pico-8 play session: hold → + tap 🅾

[t = 2 s] hold → ~2s, tap 🅾 ~4×
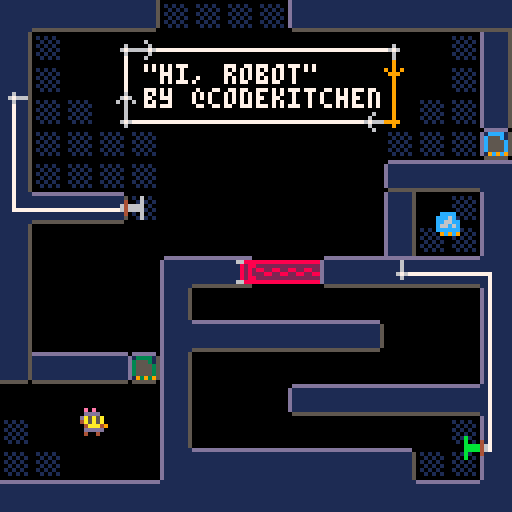
[t = 6 s] hold → ~6s, tap 🅾 ~10×
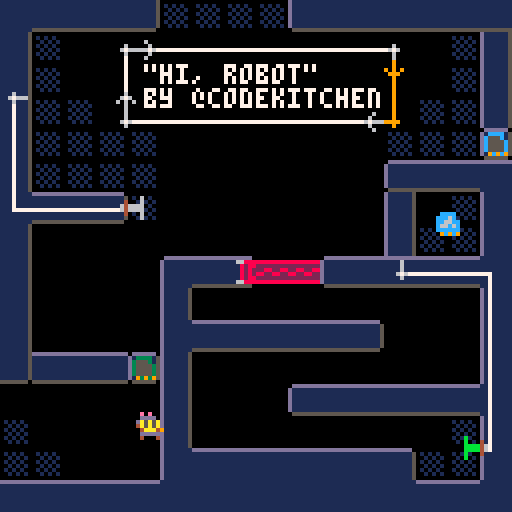
[t = 8 s] hold → ~8s, tap 🅾 ~14×
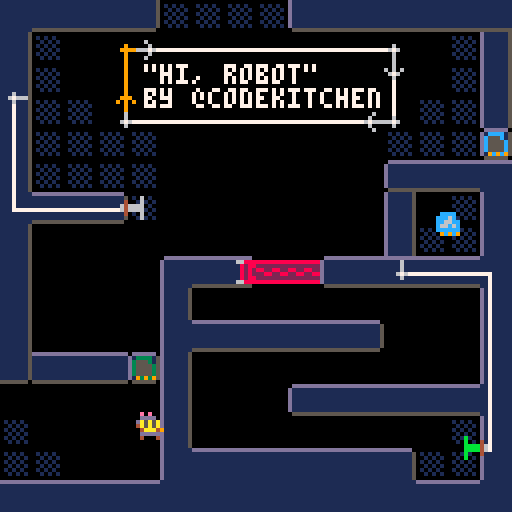

pico-8 cartridge
version 9
__lua__
-- circuits
-- by codekitchen

layer = {
  bg = 1,
  main = 2,
  player = 3,
  fg = 4,
  max = 4,
}

function merge(dest, src)
  for k, v in pairs(src or {}) do
    dest[k] = copy(v)
  end
  return dest
end
function concat(dest, src)
  for i=1,#src do
    dest[1+#dest]=src[i]
  end
end

function copy(o, t)
  if type(o) == 'table' then
    if (o.clone) return o:clone()
    local c=merge({}, o)
    if (t) merge(c, t)
    return c
  else
    return o
  end
end

vector = {}
vector.__index = vector
function vector.new(o)
  if (not o) return vector.zero
  merge(o, { x = (o.x or o[1]), y = (o.y or o[2]) })
  setmetatable(o, vector)
  return o
end
v=vector.new
vector.zero=v{0,0}
function vector.__add(a, b)
  if (type(b) == "number") return v{ b + a.x, b + a.y }
  if (type(a) == "number") return b+a
  return v{ a.x + b.x, a.y + b.y }
end
function vector.__sub(a, b)
  if (type(b) == "number") return v{ a.x - b, a.y - b }
  return v{ a.x - b.x, a.y - b.y }
end
-- scalar or cross product
function vector.__mul(a, b)
  if (type(b) == "number") return v{ a.x * b, a.y * b }
  if (type(a) == "number") return b*a
  return a.x * b.x + a.y * b.y
end
function vector.__eq(a, b)
  return a.x == b.x and a.y == b.y
end
function vector:clone()
  return self
end
function vector:length()
  local d = max(abs(self.x),abs(self.y))
  local n = min(abs(self.x),abs(self.y)) / d
  return sqrt(n*n + 1) * d
end
function vector:normalize()
  local len = self:length()
  return v{ self.x / len, self.y / len }
end
function vector:overlap(p1, p2)
  return self.x >= p1.x and self.x <= p2.x and self.y >= p1.y and self.y <= p2.y
end
function vector:str()
  return "{" .. self.x .. "," .. self.y .. "}"
end
function vector:world_to_room()
  return v{ flr(self.x/128), flr(self.y/128) }
end
function vector:world_to_tile()
  return v{ flr(self.x/8), flr(self.y/8) }
end
north = v{  0, -1, id=1 }
west  = v{ -1,  0, id=2, horiz=true }
south = v{  0,  1, id=3 }
east  = v{  1,  0, id=4, horiz=true }
id_to_dir={north, west, south, east}
dirs={north=north,west=west,south=south,east=east}
function vector:turn_left()
  return id_to_dir[(self.id%4)+1]
end
function vector:turn_right()
  return id_to_dir[(self.id+2)%4+1]
end
function vector:about_face()
  return id_to_dir[(self.id+1)%4+1]
end
function vector:dset(idx)
  dset(idx,self.x) dset(idx+1,self.y)
end
function vector.dget(idx)
  return v{dget(idx),dget(idx+1)}
end

function split(str,sep,parse,start)
  start=start or 1
  local l=#str+1
  for i=start,#str do
    if (sub(str,i,i)==sep) l=i break
  end
  local ss=sub(str,start,l-1)
  if (ss=='') return nil
  if (parse) ss=parse_val(ss)
  if (l>#str) return ss
  return ss, split(str,sep,parse,l+1)
end
function isnum(c) return c >= '0' and c <= '9' end
function parse_actor(str)
  local parts={split(str,'/')}
  local opts={}
  for i=4,#parts do
    local k,v=split(parts[i],'=')
    opts[k]=parse_val(v)
  end
  return {types[parts[1]],parts[2]+0,parts[3]+0,opts}
end
function parse_int(str) return str+0 end
function parse_val(val)
  if (dirs[val]) return dirs[val]
  local f=sub(val,1,1)
  if (isnum(f)) return val+0
  if (f=='t') return true
  if (f=='f') return false
  if (f=='{') return {split(val,',',true,2)}
  if (f=='v') return v{split(val,',',true,3)}
  return val
end

object={
  copy=copy,
  new=function(class, ...)
    local o=class:copy()
    o:initialize(...)
    return o
  end,
  initialize=function(self) end,
}

all_actors={}
actor=object:copy({
  initialize=function(self,pos,args)
    self.pos=pos
    if (args) merge(self, args)
    if (self.dset and not self.skip_dget) self.pos=vector.dget(self.dset)
    if (self.pos == vector.zero) self.pos=pos
    self:setroom()
    add(all_actors,self)
  end,
  start=function(self) end,
  reset=function(self) end,
  delete=function(self)
    if (self.room) del(self.room.actors, self)
    del(all_actors,self)
  end,
  pos=vector.zero,
  roompos=function(self)
    return self.pos-roomcoords
  end,
  spr=1,
  w=1,
  h=1,
  layer=layer.main,
  blocked_flag=0,
  actor_update=function(self)
    if (not self.started) self:start() self.started=true
    self:update()
  end,
  update=function(self) end,
  draw=function(self)
    if (self.hide) return
    local w,h=flr(self.w),flr(self.h)
    spr(self.spr, self.pos.x - w*4, self.pos.y - h*4, w, h, self.flipx, self.flipy)
  end,
  touching=function(self,other)
    local x=self.pos.x - other.pos.x
    local y=self.pos.y - other.pos.y
    return abs(x) < (self.w*4 + other.w*4) and abs(y) < (self.h*4 + other.h*4)
  end,
  touch=function(self,other) end,
  move=function(self,dist,speed)
    speed=speed or 1
    local newpos=self.pos+dist*speed
    if (not self:walkable(newpos)) newpos=self.pos+dist
    local o={w=self.w,h=self.h,pos=newpos}
    for a in all(self.room.actors) do
      if (a != self and a:touching(o)) a:touch(self)
    end
    if self:walkable(newpos) then
      self.pos=newpos
      self:setroom()
      if (self.dset) self.pos:dset(self.dset)
      return true
    end
  end,
  stuck=function(self)
    return not self:walkable(self.pos)
  end,
  walkable=function(self,pos)
    if (devmode and (self.player or self.held_by==player)) return true
    -- assumes actor of size 1 for now
    return world:walkable(self, pos+v{-3,2}) and world:walkable(self, pos+v{2,-3}) and world:walkable(self, pos+v{-3,-3}) and world:walkable(self, pos+v{2,2})
  end,
  setroom=function(self)
    local r=getroom(self.pos:world_to_room())
    if (r == self.room) return
    if (self.room) del(self.room.actors, self)
    self.room=r
    add(self.room.actors, self)
    self:room_switched()
  end,
  room_switched=function(self)
  end,
})

function update_actors()
  -- update in all rooms, not just current
  for a in all(all_actors) do
    a:actor_update()
  end
end

function draw_actors()
  for l=1,layer.max do
    for a in all(current_room.actors) do
      if (a.layer == l) a:draw()
    end
  end
end

tick=0
tickframes=6
wire_color=7
conn_color=6
powered_color=9
component_color=4
text_color=7
connflash_color=8
connflash=0
connflash_time=20
connection=object:copy({
  cposs={v{0, -3}, v{-3, 0}, v{0, 3}, v{3, 0}},
  offs={v{-2, -4}, v{-4, -2}, v{-2, -3}, v{-3, -2}},
  initialize=function(self,x,y,args)
    self._pos=v{x,y}
    if (args) merge(self,args)
  end,
  delete=function(self)
    if (self.wire) self.wire:delete()
  end,
  add=function(self, owner)
    self.owner=owner
  end,
  connpos=function(self)
    return self._pos + self.owner.pos + self.cposs[self.facing.id]
  end,
  basepos=function(self)
    return self._pos + self.owner.pos
  end,
  draw=function(self)
    if (self.hidden) return
    local drawpos=self:basepos()+self.offs[self.facing.id]
    local dspr=self.spr+(self.facing.horiz and 2 or 0)
    pal(wire_color, self.powered and powered_color or (self.conn and conn_color or conn_color))
    if (self.conn) pal(3,wire_color)
    if connflash>0 and connflash_check(self) then
      if ((flr(connflash/5))%2==1) pal(wire_color, connflash_color)
    end
    spr(dspr, drawpos.x, drawpos.y, 1, 1, self.facing==east, self.facing==south)
    pal()
  end,
  can_solder=function(self)
    return not self.locked and not (self.conn and self.conn.locked) and not self.hidden
  end,
})
input=connection:copy({
  type='input',
  input=true,
  spr=1,
  facing=south,
})
output=connection:copy({
  type='output',
  output=true,
  spr=2,
  -- offs={v{-2, -4}, v{-4, -2}, v{-2, -3}, v{-3, -2}},
  facing=north,
})
function i(...) return input:new(...) end
function o(...) return output:new(...) end

wire=actor:copy({
  layer=layer.bg,
  powered=false,
  draw_type=1,
  initialize=function(self, a, b, ...)
    a.wire=self
    b.wire=self
    actor.initialize(self,a:connpos(),...)
    self.a=a
    self.b=b
  end,
  delete=function(self)
    if (self.a) self.a.wire=nil
    if (self.b) self.b.wire=nil
    actor.delete(self)
  end,
  draw=function(self)
    local c=self.powered and powered_color or wire_color
    local apos=self.a:connpos()
    local bpos=self.b:connpos()
    wire.draw_types[self.draw_type](apos, bpos, c)
  end,
  draw_types={
    function(apos, bpos, c)
      line(apos.x, apos.y, apos.x, bpos.y, c)
      line(apos.x, bpos.y, bpos.x, bpos.y, c)
    end,
    function(apos, bpos, c)
      line(apos.x, apos.y, bpos.x, apos.y, c)
      line(bpos.x, apos.y, bpos.x, bpos.y, c)
    end,
  }
})
component=actor:copy({
  spr=0,
  blocked_flag=7,
  connections={},
  powered=false,
  facing=south,
  cshow=true,
  initialize=function(self, ...)
    actor.initialize(self, ...)
    foreach(self.connections, function(c) c:add(self) end)
    self.c=self.connections[1]
    self.c2=self.connections[2]
    self.c3=self.connections[3]
    self.c4=self.connections[4]
    if (self.coffs) self.c._pos+=self.coffs
    if (self.cfacing) self.c.facing=self.cfacing
    if (not self.cshow) self.c.hidden=true
    if (self.locked) self.c.locked=true
  end,
  delete=function(self)
    foreach(self.connections, connection.delete)
    actor.delete(self)
  end,
  draw=function(self)
    foreach(self.connections, function(c) c:draw() end)
    if (self.powered) pal(wire_color, powered_color) pal(component_color, powered_color)
    actor.draw(self)
    pal()
  end,
  tick=function(self)
  end,
  room_switched=function(self)
    for c in all(self.connections) do simulation:disconnect(c) end
  end,
  picked_up=function(self,holder)
    holder.holding=self
    self.held_by=holder
    sfx(4)
  end,
  dropped=function(self,holder)
    self.held_by=nil
    holder.holding=nil
    sfx(5)
  end,
})
types={}
types.arrow=actor:copy({
  draw=function(self)
    if (current_room.text[self.text][4]) return
    local dspr=self.facing.horiz and 36 or 35
    pal(7,text_color)
    spr(dspr, self.pos.x, self.pos.y, 1, 1, self.facing==east, self.facing==south)
    pal()
  end,
})
types.splitter=component:copy({
  movable=true,
  spr=0,
  connections={i(0,0),o(0,4,{facing=south}),o(0,2)},
  tick=function(self)
    self.powered=self.c.powered
    self.c2.powered=self.powered
    self.c3.powered=self.powered
  end,
})
gate=component:copy({
  movable=true,
  h=2,
  gate=true,
})
types.and_=gate:copy({
  spr=17,
  connections={i(-3,3),i(1,4),o(-1,-4)},
  tick=function(self)
    self.powered=self.c.powered and self.c2.powered
    self.c3.powered=self.powered
  end,
})
types.or_=gate:copy({
  spr=18,
  connections={i(-3,3),i(1,4),o(-1,-4)},
  tick=function(self)
    self.powered=self.c.powered or self.c2.powered
    self.c3.powered=self.powered
  end,
})
types.not_=gate:copy({
  spr=16,
  connections={i(-1,3),o(-1,-4)},
  tick=function(self)
    self.powered=self.c.conn and not self.c.powered
    self.c2.powered=self.powered
  end,
})
types.switch=component:copy({
  spr=48,
  connections={o(-1,-3)},
  tick=function(self)
    self.c.powered=self.powered
    self.spr=self.powered and 49 or 48
  end,
  interact=function(self)
    sfx(3)
    self.powered=not self.powered
    self.spr=self.powered and 49 or 48
    return true
  end,
})
types.relay=component:copy({
  relay=true,
  connections={i(0,0),o(0,0)},
  initialize=function(self,...)
    component.initialize(self,...)
    self.c.facing=self.facing:about_face()
    self.c2.facing=self.facing
  end,
  tick=function(self)
    self.c2.powered=self.c.powered
  end,
})
types.empty_input=component:copy({
  connections={i(0,0)},
  tick=function(self)
    self.powered=self.c.powered
  end,
  reset=function(self)
    self.powered=false
    self.c.powered=false
  end,
})
types.empty_output=component:copy({
  connections={o(0,0)},
  cfacing=north,
  tick=function(self)
    self.c.powered=self.powered
  end,
})
doorbase=component:copy({
  transition_tile=65,
  current=0,
  powered=nil,
  facing=west,
  opentile=0,
  initialize=function(self,...)
    component.initialize(self,...)
    self.walltile = self.facing.horiz and 72 or 87
  end,
  tick=function(self)
    local prev=self.open
    self.open=self.powered
    if (self.invert) self.open=not self.open
    if prev != self.open or self.current == self.transition_tile then
      self.current=self.open and self.opentile or self.walltile
      if (not prev and self.open and self.transition_tile) self.current=self.transition_tile
      self:set_tiles()
      if (player:stuck()) self.open=true self.current=self.opentile self:set_tiles()
    end
  end,
  set_tiles=function(self)
    for x=self.pos.x+self.doorway[1]*8,self.pos.x+self.doorway[3]*8,8 do
      for y=self.pos.y+self.doorway[2]*8,self.pos.y+self.doorway[4]*8,8 do
        world:tile_set(v{x,y},self.current)
      end
    end
  end,
})
types.door=doorbase:copy({
  connections={i(0,0)},
  tick=function(self)
    self.powered=self.c.powered
    doorbase.tick(self)
  end,
})
types.energydoor=types.door:copy({
  spr=96,
  initialize=function(self,...)
    types.door.initialize(self,...)
    self.walltile = self.facing.horiz and 97 or 113
    if (not self.facing.horiz) self.spr=112
    self.flipy=self.facing==north
    self.flipx=self.facing==west
  end,
  draw=function(self)
    types.door.draw(self)
    if (self.current == self.transition_tile) pal(8,9) actor.draw(self)
    if (self.current == self.opentile) pal(8,6) actor.draw(self) pal() return
    if (self.current == self.transition_tile) pal(2,0) pal(8,9)
    local tile=self.walltile+(self.facing.id<3 and -1 or 1)*flr(tick/2)%4
    for x=self.pos.x+self.doorway[1]*8,self.pos.x+self.doorway[3]*8,8 do
      for y=self.pos.y+self.doorway[2]*8,self.pos.y+self.doorway[4]*8,8 do
        rectfill(x-4,y-4,x+3,y+3,0)
        spr(tile,x-4,y-4)
      end
    end
    pal()
  end,
})
key_colors={2,3,12,8,10,12}
types.keydoor=doorbase:copy({
  spr=21,
  w=1.2,
  h=1.2,
  layer=layer.bg,
  initialize=function(self,...)
    doorbase.initialize(self,...)
    if (self.barrier) self.opentile = self.facing.horiz and 101 or 76
    self.walltile = self.facing.horiz and 72 or 87
  end,
  start=function(self)
    if peek(cartdata_base+self.id)>0 then
      for a in all(all_actors) do
        if (a.key and a.id == self.id) self:powerup(a)
      end
    end
  end,
  reset_progress=function(self)
    poke(cartdata_base+self.id, 0)
  end,
  touch=function(self,other)
    local h=other.holding
    if h and h.key and h.id == self.id then
      self:powerup(h)  
      other:drop()
    end
  end,
  powerup=function(self,key)
    self.powered=true
    key.pos=self.pos
    key:setroom()
    key.movable=false
    poke(cartdata_base+self.id, 0xff)
  end,
  draw=function(self)
    pal(8, self.powered and 8 or key_colors[self.id])
    doorbase.draw(self)
    pal()
  end,
})
item=component:copy({
  movable=true,
  blocked_flag=0,
  reset_progress=function(self)
    if (self.dset) vector.zero:dset(self.dset)
  end,
})
types.key=item:copy({
  key=true,
  spr=5,
  draw=function(self)
    pal(8, key_colors[self.id])
    component.draw(self)
    pal()
  end,
})
types.toggle=component:copy({
  movable=true,
  connections={i(-5,1),i(4,2),o(-4,-4),o(5,-3)},
  spr=19,
  w=2,
  active=1,
  tick=function(self)
    -- no change if both inputs are active
    if (self.c.powered and self.c2.powered) return
    if (self.c.powered) self.active=1
    if (self.c2.powered) self.active=2
    self.c3.powered=self.active==1
    self.connections[4].powered=self.active==2
  end,
  reset=function(self)
    self.active=1
  end,
  draw=function(self)
    component.draw(self)
    local pos=self.pos-v{8,4}+v{1+9*(self.active-1),2}
    rectfill(pos.x, pos.y, pos.x+4, pos.y+3, 9)
  end,
})
types.button=component:copy({
  connections={o(0,0,{locked=true})},
  cposs={v{-1,7},v{4,3},v{-1,-2},v{-5,3}},
  pressed=0,
  reset=-1,
  cshow=false,
  color=11,
  sfx=3,
  facing=west,
  initialize=function(self,...)
    component.initialize(self,...)
    if (self.facing==east) self.flipx=true
    if (self.facing==north) self.flipy=true
    self.c._pos=self.cposs[self.facing.id]
    self:setspr()
  end,
  setspr=function(self)
    self.spr=(self.facing.horiz and 0 or 2) + (self.pressed==0 and 58 or 59)
  end,
  tick=function(self)
    if self.pressed>0 then
      self.pressed-=1
    end
    self.powered=self.pressed!=0
    if (self.invert) self.powered=not self.powered
    self.c.powered=self.powered
    self:setspr()
  end,
  interact=function(self,other)
    if (self.norobot and other.robot) return
    if (self.pressed==0) sfx(self.sfx)
    self.pressed=self.reset
    self:setspr()
    return true
  end,
  draw=function(self)
    pal(11,self.color)
    if (self.powered) pal(6,powered_color)
    component.draw(self)
    pal()
  end
})
types.robot_spawner=component:copy({
  connections={i(-8,0)},
  robot_id=1,
  tick=function(self)
    local waspowered=self.powered
    self.powered=self.c.powered
    if (not waspowered and self.powered) self:spawn()
  end,
  spawn=function(self)
    robotclass.spawn(self.pos, self.robot_id)
  end,
})
types.beeper=item:copy({
  spr=56,
  dset=60,
  beep=0,
  charge=0,
  draw=function(self)
    if (self.beep != 1) pal(10, 0)
    if (self.charge>25) pal(5,6)
    if (self.charge>125) pal(5,7)
    component.draw(self)
    pal()
  end,
  update=function(self)
    item.update(self)
    if (self.charge <= 0) return
    local door
    for a in all(self.room.actors) do
      if (a.secret_door and a.active) door=a
    end
    if door then
      self.beep += 1
      local period=flr((door.pos-self.pos):length())
      if (self.beep >= period) self.room:sfx(9) self.beep=0
    end
  end,
  tick=function(self)
    self.charge=mid(0, 200, self.charge+(self.charging and 10 or -1))
  end,
  picked_up=function(self,...)
    item.picked_up(self,...)
    self.charging=nil
    sfx(-1,3)
  end,
  dropped=function(self,...)
    item.dropped(self,...)
    for a in all (self.room.actors) do
      if a.charger and (a.pos-self.pos):length() < 5 then
        sfx(10,3)
        self.pos=a.pos
        self.charging=a
      end
    end
  end,
})
types.charger=component:copy({
  charger=true,
  spr=55,
})
types.secret_door=component:copy({
  secret_door=true,
  active=true,
  interact=function(self)
    if (self.spr==0) return
    world:tile_set(self.pos, 0)
    self.spr=0
    self.active=false
    sfx(8)
    return true
  end,
})
types.pointer_target=item:copy({
  pointer_target=true,
  spr=57,
  dset=58,
})
types.pointer=component:copy({
  movable=true,
  connections={o(0,2),o(-1,3,{facing=west}),o(0,4,{facing=south}),o(1,3,{facing=east})},
  tick=function(self)
    for c in all(self.connections) do c.powered=false end
    local target
    for a in all(all_actors) do
      if (a.pointer_target) target=a
    end
    if (not target) return
    local me=self.room.robot or self
    local dir=target.pos-me.pos
    if (dir.y<-8) self.c.powered=true
    if (dir.x<-8) self.c2.powered=true
    if (dir.y>8) self.c3.powered=true
    if (dir.x>8) self.c4.powered=true
  end,
})
types.timer=item:copy({
  -- movable item just for fun
  dset=56,
  hours_dset=54,
  seconds_dset=55,
  color=7,
  initialize=function(self,...)
    component.initialize(self,...)
    self.hours=dget(self.hours_dset)
    self.seconds=dget(self.seconds_dset)
  end,
  update=function(self)
    local changed=false
    if (tick%30==0) self.seconds+=1 changed=true
    if (self.seconds>=3600) self.hours+=1 self.seconds-=3600 changed=true
    if (changed) dset(self.hours_dset, self.hours) dset(self.seconds_dset, self.seconds)
  end,
  reset_progress=function(self)
    item.reset_progress(self)
    dset(self.hours_dset, 0)
    dset(self.seconds_dset, 0)
  end,
  draw=function(self)
    local min=flr(self.seconds/60)
    local sec=self.seconds-(min*60)
    print(fmt_time_part(self.hours)..":"..fmt_time_part(min)..":"..fmt_time_part(sec), self.pos.x, self.pos.y, self.color)
  end,
})
function fmt_time_part(num)
  return num < 10 and ("0"..num) or ""..num
end
types.blank_bot=actor:copy({
  spr=10,
  color=6,
  active=true,
  draw=function(self)
    pal(6, self.color)
    if (self.active) pal(5,10)
    actor.draw(self)
    pal()
    for i=1,4 do
      robotclass.draw_bumper(self, {}, self.pos+robotclass.bumper_draw[i][1], self.pos+robotclass.bumper_draw[i][2])
    end
  end,
})
heart=actor:copy({
  spr=43,
  initialize=function(self, ...)
    actor.initialize(self, ...)
    self.d = v{rnd(.6)-.3, -.2 - rnd(.15)}
    self.ticks1 = 20+rnd(15)
    self.ticks2 = self.ticks1+10+rnd(15)
  end,
  update=function(self)
    self.ticks1-=1
    self.ticks2-=1
    if (self.ticks1 <= 0) self.spr=44
    if (self.ticks2 <= 0) self:delete()
    self.pos += self.d
  end,
})
types.friend_bot=types.blank_bot:copy({
  update=function(self)
    if not won_game and (self.pos-player.pos):length() < 12 then
      sfx(11)
      won_game=true
    end
    if won_game then
      self.active=flr(tick/10)%2==0
      if (flr(tick%17)==0) heart:new(self.pos+v{1,-4})
    end
  end,
})

bumper_color=7
robot_room_coords=v{0,512}
robots={}
robot_components={
  'toggle/90/84',
  'toggle/92/100',
  'or_/89/27',
  'and_/97/27',
  'and_/105/27',
  'not_/86/44',
  'not_/94/44',
  'or_/102/44',
  'splitter/20/20',
  'splitter/26/22',
  'splitter/32/20',
  'splitter/38/22',
  'and_/26/42',
  'and_/34/44',
  'or_/42/42',
}
robot_components_by_id={
  parse_val"{1",
  parse_val"{1,6,7",
  parse_val"{1,3,6,7,8,9,10",
}
robot_colors=parse_val"{6,6,6,11,14,6,6,6,6,13"
robot_components_by_id[0]={}
robotclass=component:copy({
  movable=true,
  robot=true,
  spr=10,
  bumpers={},
  thrusters={},
  id=1,
  smoke={},
  spawn=function(pos, id)
    local robot
    for a in all(robots) do
      if (a.id == id) robot=a
    end
    robot=robot or robotclass:new(pos,{id=id})
    robot:spawned(pos)
    return robot
  end,
  action2=function(self)
    self.player_pos=player.pos
    player.last_robot=self
    player:teleport(self.room_coords+v{26,108})
  end,
  view=function(self)
    world:view_room(self.robot_room)
  end,
  spawned=function(self,pos)
    self.pos=pos
    self:setroom()
    for a in all(self.actors) do a:reset() end
    player.last_robot=self
  end,
  initialize=function(self,...)
    component.initialize(self,...)
    add(robots,self)
    self.color=robot_colors[self.id] or 6
    self.room_coords=robot_room_coords+v{self.id * 128, 0}
    local actors={
      'switch/19/95/cshow=false',
      -- always-on outputs
      'empty_output/82/112/powered=true',
      'empty_output/88/112/powered=true',
      'empty_output/94/112/powered=true',
      -- thrusters
      'empty_input/76/16/cfacing=south',
      'empty_input/16/51/cfacing=east',
      'empty_input/51/111/cfacing=north',
      'empty_input/111/76/cfacing=west',
    }
    if self.id>0 then
      concat(actors,{
        -- bumpers
        'empty_output/60/8/cfacing=south',
        'empty_output/8/67/cfacing=east',
        'empty_output/67/119/cfacing=north',
        'empty_output/119/60/cfacing=west',
      })
    end
    local cids=robot_components_by_id[self.id]
    if cids then
      for id in all(cids) do add(actors,robot_components[id]) end
    else
      concat(actors,robot_components)
    end
    local text={}
    local wires={}
    if self.id == 0 then
      text={
        {24,84,"power"},
        {30,106,"exit"},
        {26,44,"thrust"},
        {84,24,"thrust"},
        {88,64,"thrust"},
        {58,98,"thrust"},
      }
      concat(actors,{
        'arrow/17/81/facing=south/text=1',
        'arrow/24/106/facing=west/text=2',
        'arrow/20/44/facing=west/text=3',
        'arrow/78/24/facing=north/text=4',
        'arrow/95/70/facing=east/text=5',
        'arrow/52/95/facing=south/text=6',
      })
      wires={{2,1,6,1}}
    elseif self.id == 1 then
      text={
        {27,65,"bumper"},
        {65,22,"bumper"},
        {78,58,"bumper"},
        {72,102,"bumper"},
      }
      concat(actors,{
        'arrow/20/65/facing=west/text=1',
        'arrow/58/22/facing=north/text=2',
        'arrow/100/58/facing=east/text=3',
        'arrow/65/99/facing=south/text=4',
      })
    elseif self.id == 10 then
      concat(actors,{'pointer/60/60'})
    end
    if self.id == 1 or self.id == 11 or self.id == 12 then
      wires={split(
[[{9,1,13,1
{13,3,5,1
{13,2,11,1
{7,1,13,4]],'\n',true)}
    elseif self.id == 13 or self.id == 14 then
      wires={split(
[[{10,1,13,1
{13,3,6,1
{13,2,12,1
{8,1,13,4]],'\n',true)}
    end
    self.robot_room=room:new(self.room_coords.x/128,self.room_coords.y/128,{ actors=actors, text=text, wires=wires })
    self.robot_room:create_actors()
    self.actors=self.robot_room.actors
    self.robot_room.robot=self
    for i=1,4 do
      self.thrusters[i]=self.actors[i+4]
      if (self.id>0) self.bumpers[i]=self.actors[i+8]
    end
    self.switch=self.actors[1]
    self.switch.powered=true
  end,
  delete=function(self)
    notimplemented()
  end,
  bumper_offset={{v{-4,-5},v{3,-5}},{v{-5,-4},v{-5,3}},{v{-4,4},v{3,4}},{v{4,-4},v{4,3}}},
  bumper_draw={{v{-2,-5},v{1,-5}},{v{-5,-2},v{-5,1}},{v{-2,4},v{1,4}},{v{4,-2},v{4,1}}},
  thruster_offset={{v{0,-4},-.25},{v{-4,0},0},{v{0,4},.25},{v{4,0},.5}},
  update=function(self)
    if (player.pos:overlap(self.room_coords+v{16,108},self.room_coords+v{20,112})) player:teleport(self.player_pos)
    for i,b in pairs(self.bumpers) do
      local bumped=b.powered
      local bpos=self.bumper_offset[i]
      b.powered=not (world:walkable(self, self.pos+bpos[1]) and world:walkable(self, self.pos+bpos[2]))
      if (not bumped and b.powered) self.room:sfx(1)
    end
    if self:active() then
      local moved
      for i,t in pairs(self.thrusters) do  
        local offs=self.thruster_offset[i]
        local ang=rnd(.3)+.35
        if (t.powered) self:move(id_to_dir[i]:about_face()*.5) add(self.smoke,merge(self.pos+offs[1], {dx=cos(ang+offs[2]),dy=sin(ang+offs[2]),ticks=6})) moved=true
      end

      -- if (moved) self.room:sfx(2)

      for a in all(self.room.actors) do
        if (self:touching(a) and a.interact) self:interact_with(a)
      end
    end
    for s in all(self.smoke) do
      s.ticks-=1
      if (s.ticks <= 0) del(self.smoke, s)
      s.x+=s.dx
      s.y+=s.dy
    end
  end,
  active=function(self)
    return self.switch.powered and player.holding != self and player.room.robot != self
  end,
  interact_with=function(self,other)
    other:interact(self)
  end,
  tick=function(self)
  end,
  draw=function(self)
    local pos=self.pos
    for s in all(self.smoke) do
      local color=s.ticks>2 and 7 or 10
      pset(s.x, s.y, color)
    end
    if (self.switch.powered) pal(5,10)
    pal(6,self.color)
    component.draw(self)
    pal()
    for i=1,4 do
      self:draw_bumper(self.bumpers[i],self.pos+self.bumper_draw[i][1], self.pos+self.bumper_draw[i][2])
    end
  end,
  draw_bumper=function(self,r,a,b)
    line(a.x,a.y,b.x,b.y,(r and r.powered or false) and powered_color or bumper_color)
  end,
  walkable=function(self,pos)
    -- todo: this is a hacky way to make the robot a little bigger
    return world:walkable(self, pos+v{-4,3}) and world:walkable(self, pos+v{3,-4}) and world:walkable(self, pos+v{-4,-4}) and world:walkable(self, pos+v{3,3})
  end,
})

simulation={
  tick=function(self)
    for a in all(all_actors) do
      if(a.tick) a:tick()
    end
    for a in all(all_actors) do
      for c in all(a.connections or {}) do
        if (c.input and not c.conn) c.powered=false
        if c.output then
          if (c.wire) c.wire.powered=c.powered
          if (c.conn) c.conn.powered=c.powered
        end
      end
    end
  end,
  connect=function(self, a, b, args)
    if (a.connections) a=a.connections[1]
    if (b.connections) b=b.connections[1]
    a.conn=b b.conn=a
    wire:new(a, b, args)
  end,
  disconnect=function(self, a)
    local b=a.conn
    if (a.wire) a.wire:delete()
    a.conn=nil
    if (b) b.conn=nil
  end,
}

roomsidx={{},{},{},{},{},{}}
rooms={}
room=object:copy({
  initialize=function(self,x,y,args)
    self.coord=v{x,y}
    merge(self, args)
    add(rooms,self)
    roomsidx[y]=roomsidx[y] or {}
    roomsidx[y][x]=self
  end,
  create_actors=function(self)
    local roomcoords=self.coord*128
    local actors=self.actors
    self.actors={}
    for x in all(actors) do
      if (type(x)=='string') then
        x=parse_actor(x)
        x[1]:new(v{x[2]+roomcoords.x,x[3]+roomcoords.y},x[4])
        -- actor will add itself
      else
        add(self.actors, x)
      end
    end
    for w in all(self.wires) do
      simulation:connect(self.actors[w[1]].connections[w[2]], self.actors[w[3]].connections[w[4]])
    end
  end,
  sfx=function(self,id)
    if (self == current_room) sfx(id)
  end,
  view=function(self)
    world:view_room(self)
  end,
})
function getroom(v)
  local r=(roomsidx[v.y] or {})[v.x]
  if (r) return r
  -- probably only useful in dev mode?
  return room:new(v.x, v.y, {})
end
function parse_room(str,opts)
  local coords,actors,wires=split(str,'|')
  local x,y=split(coords,',',true)
  room:new(x,y,merge({
    actors={split(actors,'\n')},
    wires={split(wires,'\n',true)},
  },opts))
end
function init_world()
cls()
print("loading...", 45, 60)
flip()
parse_room([[1,0
|button/10/68/cshow=false/facing=east
door/60/51/doorway={1,0,5,0/cfacing=west/walltile=72
button/18/108/cshow=false/facing=east/reset=4/color=6/norobot=true
robot_spawner/16/96/cfacing=west/robot_id=0/coffs=v{-2,0
energydoor/60/84/doorway={0,-3,0,-1/facing=north/cshow=false
|{1,1,2,1
{4,1,3,1
]],{
  text={
    {12,13,"hi, robot!\n\ncarry the robot with z\nclimb inside with x\nand you can rewire it!"},
    {12,13,"hold z+x to peek inside\nwhile the robot is moving", true},
  },
  update=function(self)
    for a in all(self.actors) do
      if (player.last_robot == a) self.text[1][4]=true self.text[2][4]=nil
    end
  end
})
parse_room([[1,1
|energydoor/20/84/facing=east/cfacing=south/coffs=v{1,3/doorway={1,0,3,0
button/10/116/facing=east/reset=12
energydoor/92/52/facing=south/cfacing=west/doorway={0,1,0,2/coffs=v{-4,1
button/10/76/facing=east
button/18/28/facing=east/reset=4/color=6/norobot=true
robot_spawner/16/16/cfacing=west/robot_id=0/coffs=v{-2,0
button/118/16/reset=5
energydoor/60/44/doorway={0,-4,0,-1/facing=north/cfacing=east/coffs=v{3,-2
key/113/73/id=1
keydoor/44/36/id=1/doorway={-3,0,-1,0
relay/7/108/facing=east
relay/7/68/facing=east
arrow/20/113/facing=west/text=1
arrow/20/66/facing=west/text=2
arrow/20/66/facing=west/text=3
arrow/110/30/facing=south/text=4
energydoor/12/44/facing=east/cfacing=south/doorway={1,0,4,0/coffs=v{1,3
|{11,1,2,1
{11,2,1,1
{12,1,4,1
{6,1,5,1
{7,1,8,1
]],{
  text={
    {20,113,"  press button with z"},
    {20,66,"  solder wires\n  with x",true},
    {20,66,"  remove wires\n  with x as well",true},
    {74,26,"carry items\nwith z",true}
  },
  update=function(self)
    self.actors[1].c.locked=true
    if player:roompos().y<78 then
      local w=self.actors[12].c2.conn
      self.text[2][4]=w
      self.text[3][4]=not w
      if (player:roompos().x>96) self.text[4][4]=nil
    end
  end
})
parse_room([[1,2
|button/110/36/reset=4/color=13/norobot=true
robot_spawner/112/16/robot_id=10/cfacing=east/coffs=v{17,0
energydoor/92/52/facing=south/doorway={0,1,0,2/cshow=false
button/28/74/facing=south/reset=2
door/4/87/facing=south/doorway={-1,1,1,2/cfacing=north
timer/66/110
|{2,1,1,1
{5,1,4,1
]], {
  text={
    {50,34,"the\n  end"},
    {10,14,"you made it!"},
    {12,110,"time taken: "}
  }
})
parse_room([[2,0
|button/118/20/reset=4
energydoor/92/60/doorway={1,0,3,0/facing=east/cfacing=north/coffs=v{1,-4/opentile=101
button/10/116/facing=east/reset=4
energydoor/60/84/doorway={1,0,3,0/facing=east/cfacing=north/coffs=v{1,-4
toggle/54/28
key/56/112/id=2
relay/116/31/facing=south
relay/7/108/facing=east
energydoor/124/84/facing=north/cshow=false/doorway={0,-2,1,-1
|{1,1,7,1
{8,1,3,1
{8,2,4,1
]],{
  text={
    {28,9,"\"flip-flop\" switch"},
    {12,52,"flips power\nfrom one output\nto the other"},
    {46,91,"one side is always\n           powered"},
  }
})
parse_room([[2,1
|keydoor/36/92/id=2/doorway={-3,0,-1,0
button/34/52/facing=east/reset=4/color=6/norobot=true
robot_spawner/16/24/cfacing=west/robot_id=1/coffs=v{-2,0
button/118/112
door/100/68/doorway={0,-2,0,-1/facing=north/coffs=v{0,-3
key/112/56/id=3
keydoor/124/36/id=3/doorway={0,-3,1,-1/facing=north/barrier=true
energydoor/60/68/doorway={1,0,2,0/facing=east/cshow=false
relay/34/12/facing=east
relay/98/15/facing=south
relay/95/30/facing=west
relay/31/27/facing=north
|{3,1,2,1
{4,1,5,1
{9,2,10,1
{10,2,11,1
{11,2,12,1
{12,2,9,1
]],{
  text={
    {36,16,"\"hi, robot\"\nby @codekitchen"},
    {24,11," robot bumpers detect\n when the robot\n is touching a wall",true}
  },
  start=function(self)
    self.actors[9].c.powered=true
  end,
  update=function(self)
    if (player:roompos().y>84 or self.actors[7].powered) return
    self.text[1][4]=true self.text[2][4]=nil
    for i=12,9,-1 do
      self.actors[i]:delete()
    end
    self.update=nil
  end
})
parse_room[[2,2
|key/24/16/id=5
charger/12/12
door/23/43/facing=east/cfacing=west/doorway={1,0,3,0/locked=true/opentile=101
door/4/55/cfacing=north/facing=south/doorway={-1,1,1,2/locked=true/opentile=76
button/46/66/reset=4
splitter/8/36/locked=true
button/34/112/facing=east/reset=4
and_/16/116/locked=true
toggle/20/92/locked=true
|{5,1,8,2
{3,1,6,3
{4,1,6,2
{8,1,7,1
{9,2,8,3
{9,4,6,1
]]
parse_room[[3,0
|button/110/116/reset=4/color=6/norobot=true
robot_spawner/112/104/cfacing=east/robot_id=2/coffs=v{17,0
button/62/36/reset=4
relay/23/28/facing=west
energydoor/28/92/doorway={1,0,2,0/cfacing=north/facing=east/locked=true/coffs=v{1,-4
energydoor/4/84/facing=north/cshow=false/doorway={0,-2,0,-1
button/78/12/color=3/sfx=8
door/91/15/facing=south/cfacing=north/doorway={0,1,0,2
beeper/16/16
|{2,1,1,1
{3,1,4,1
{4,2,5,1
{7,1,8,1
]]
parse_room([[3,1
|keydoor/116/92/id=4/doorway={-6,0,-1,0/facing=west/barrier=true
keydoor/60/116/id=5/doorway={0,-2,0,-1/facing=north
and_/83/24
or_/83/48
not_/83/72
empty_output/50/88/cfacing=north/powered=true
empty_output/58/88/cfacing=north
keydoor/84/4/doorway={-2,-1,-1,1/facing=west/id=6
energydoor/28/68/doorway={0,1,0,2/facing=south/cfacing=north/coffs=v{0,-4
energydoor/36/68/doorway={0,1,0,2/facing=south/cfacing=north/coffs=v{0,-4
key/17/79/id=6
|
]],{
  text={
    {92,19,"\"and\"\ngate"},
    {92,43,"\"or\"\ngate"},
    {92,67,"\"not\"\ngate"},
    {16,14,"logic gates\noutput power\nbased on\ntheir inputs\n\npick up a gate\nfor more info"},
    {16,14,"\"and\" gates are\npowered when\nboth inputs\nare powered\n\ntry it out",true},
    {16,14,"\"or\" gates are\npowered when\neither input\nis powered\n\ntry it out",true},
    {16,14,"\"not\" gates are\npowered when\nthe input is\nnot powered\n\ntry it out",true},
    {67,113,"hold z to run"},
  },
  update=function(self)
    self.text[5][4]=player.holding != self.actors[3]
    self.text[6][4]=player.holding != self.actors[4]
    self.text[7][4]=player.holding != self.actors[5]
    if (player.holding and player.holding.gate) self.text[4][4]=true
  end
})
parse_room[[3,2
|button/110/28/reset=4/color=11/norobot=true
robot_spawner/112/16/cfacing=east/robot_id=4/coffs=v{16,0
button/110/44/reset=4/color=14/norobot=true
robot_spawner/112/56/cfacing=east/robot_id=5/coffs=v{16,0
energydoor/76/52/facing=south/cshow=false/doorway={0,1,0,5
button/60/50/facing=south/reset=6
door/48/114/facing=north/cfacing=west/doorway={0,-3,0,-1
button/28/118/facing=north/reset=6
relay/16/43/facing=east
door/52/46/facing=south/cfacing=north/doorway={0,1,0,3/locked=true
button/20/70/facing=north/reset=6
door/20/95/facing=south/cfacing=north/doorway={0,1,0,3
|{2,1,1,1
{4,1,3,1
{7,1,6,1
{9,1,8,1
{9,2,10,1
{11,1,12,1
]]
parse_room[[4,0
|button/10/12/reset=4/cshow=false/facing=east/color=6/norobot=true
robot_spawner/24/16/robot_id=3/cfacing=north/coffs=v{7,-10
button/54/108
splitter/3/120
energydoor/36/36/doorway={0,-3,0,-1/cfacing=south/facing=north/locked=true
key/103/119/id=4
|{1,1,2,1
{3,1,4,1
{4,2,5,1
]]
parse_room[[4,1
|button/18/28/reset=4/color=11/facing=east/norobot=true
robot_spawner/16/16/cfacing=west/robot_id=4/coffs=v{-2,0
button/18/44/reset=4/color=14/facing=east/norobot=true
robot_spawner/16/56/cfacing=west/robot_id=5/coffs=v{-2,0
energydoor/60/76/facing=north/cshow=false/doorway={0,-3,0,-1
button/78/84/reset=4
door/100/92/facing=north/cfacing=south/doorway={0,-6,0,-1/coffs=v{-1,-4
button/118/64/reset=4
door/113/124/doorway={-3,0,-1,1/facing=west/cfacing=east
|{2,1,1,1
{4,1,3,1
{6,1,7,1
{8,1,9,1
]]
parse_room[[4,2
|button/110/68/reset=4/cshow=false/color=6/norobot=true
robot_spawner/112/56/robot_id=6/coffs=v{17,0/cfacing=east
button/26/68/facing=east/cshow=false/reset=4
door/59/94/doorway={0,1,0,3/cfacing=north/facing=south
energydoor/84/28/doorway={0,-1,0,-1/facing=north/cshow=false
secret_door/124/96/spr=106
|{2,1,1,1
{3,1,4,1
]]
parse_room[[5,2,
|energydoor/76/92/facing=west/doorway={-1,0,-1,0/cshow=false
button/10/28/facing=east/reset=4
relay/91/6/facing=south
door/91/103/facing=south/doorway={0,1,0,2/cfacing=north
pointer_target/110/110
|{2,1,3,1
{3,2,4,1
]]
parse_room([[0,2,
|button/56/118/facing=north
door/44/104/facing=north/cfacing=south/doorway={0,-4,0,-1
blank_bot/28/48/color=5
blank_bot/104/24/color=14
blank_bot/75/52/color=15
blank_bot/54/17/color=11
friend_bot/18/106/color=12
|{2,1,1,1
]],{
  text={
    {56,78,"there you are\n\nhi, robot!",true}
  },
  update=function(self)
    self.text[1][4]=not won_game
  end,
})
  for room in all(rooms) do room:create_actors() end
  for room in all(rooms) do
    if (room.start) room:start()
  end
end
world={ 
  tile_at=function(self, pos)
    return mget(pos.x/8, pos.y/8)
  end,
  tile_set=function(self, pos, tile)
    mset(pos.x/8, pos.y/8, tile)
  end,
  walkable=function(self, actor, pos)
    -- hacky robot room handling
    if pos.y >= 512 then
      pos.x = pos.x % 128
      pos.y = pos.y % 128
    end
    local tile=self:tile_at(pos)
    return not fget(tile, actor.blocked_flag)
  end,
  switch_rooms=function(self, newroom)
    current_room=newroom
    roomcoords=current_room.coord*128
    mapcoords=current_room.robot and vector.zero or current_room.coord*16
  end,
  -- view a different room without switching to it
  view_room=function(self, room)
    self.viewing_room=room
  end,
  update=function(self)
    self.viewing_room=nil
    room_check()
    update_actors()
    if (connflash > 0) connflash-=1
    if (current_room and current_room.update) current_room:update()
    self:update_tiles()
  end,
  update_tiles=function(self)
    -- animate the green barriers
    local a=flr(tick/tickframes)%4
    for y=mapcoords.y,mapcoords.y+16 do
      for x=mapcoords.x,mapcoords.x+16 do
        local t=mget(x, y)
        if (t>=101 and t<=104) mset(x, y, 101+a)
        if (t>=76 and t <=79) mset(x, y, 76+a)
      end
    end
  end,
  draw=function(self)
    local room=current_room
    if (self.viewing_room) self:switch_rooms(self.viewing_room)
    camera(roomcoords.x, roomcoords.y)
    self:draw_room()
    draw_actors()
    self:switch_rooms(room)
  end,
  draw_room=function(self)
    local robot=current_room.robot
    if (robot) rectfill(roomcoords.x+6, roomcoords.y+6, roomcoords.x+121, roomcoords.y+121, robot.color) rectfill(roomcoords.x+9, roomcoords.y+9, roomcoords.x+118, roomcoords.y+118, 0)
    map(mapcoords.x, mapcoords.y, roomcoords.x, roomcoords.y, 16, 16)
    for t in all(current_room.text or {}) do
      if (not t[4]) print(t[3], t[1]+roomcoords.x, t[2]+roomcoords.y, text_color)
    end
  end,
}

solder_distance=7
playerclass=actor:copy({
  spr=26,
  sprs=parse_val"{26,27,28,29,30",
  voff=parse_val"{0,-1,-1,0,0",
  sidx=1,
  swt=4,
  player=true,
  layer=layer.player,
  holding=nil,
  wire_type=1,
  btn4=0,
  btn5=0,
  solder_offsets={v{-3,1},v{2,1}},
  dset=62,
  initialize=function(self,...)
    if (not devmode) self.skip_dget=true
    actor.initialize(self,...)
  end,
  update=function(self)
    if won_game then
      self.pos=v{30,362}
    else
      local oldpos=self.pos
      self.didmove=false
      if (btn(4)) self.btn4+=1
      if (btn(5)) self.btn5+=1
      self:action_check()
      if (btn(0)) self:move(west)
      if (btn(1)) self:move(east)
      if (btn(2)) self:move(north)
      if (btn(3)) self:move(south)
    end
    if self.didmove then
      self.swt-=1
      if (self.swt==0) self.sidx=(self.sidx%#self.sprs)+1 self.swt=4
    else
      self.sidx=1
    end
    self.spr=self.sprs[self.sidx]
    self.solder_pos=self.pos+self.solder_offsets[self.flipx and 2 or 1]+v{0,self.voff[self.sidx]}
  end,
  move=function(self,dist)
    if (btn(5)) return
    self.didmove=true
    local speed=1
    local oldpos=self.pos
    if (self.btn4>3) speed=3 self.action_held=true
    actor.move(self,dist,speed)
    if self.holding then
      self.holding:move(self.pos-oldpos)
      if (not self:touching(self.holding)) self:drop()
    end
    if (dist.horiz) self.flipx=dist==east
  end,
  teleport=function(self,pos)
    self:drop()
    self.pos=pos
    self:setroom()
  end,
  action_check=function(self)
    if not btn(4) and self.btn4 > 0 then
      if (not self.action_held) self:action1()
      self.btn4=0
    elseif not btn(5) and self.btn5 > 0 then
      if (not self.action_held) self:action2()
      self.btn5=0
    elseif self.btn4 > 2 and self.btn5 > 2 then
      self.action_held=true
      if self.room.robot then
        self.room.robot.room:view()
      elseif self.last_robot then
        self.last_robot:view()
      end
    else
      self.action_held=false
    end
  end,
  action1=function(self)
    if self.solder_start then
      self.wire_type=(self.wire_type%#wire.draw_types)+1
    else
      self:pickup()
    end
  end,
  action2=function(self)
    if self.holding then
      if (self.holding.action2) self.holding:action2()
    else
      for a in all(self.room.actors) do
        if (a != self and self:touching(a) and a.action2) a:action2() return
      end
      self:solder()
    end
  end,
  pickup=function(self)
    if self.holding then
      self:drop()
    else
      local interact
      for a in all(self.room.actors) do
        if self:touching(a) then
          if (a.movable) a:picked_up(self) return
          if (a.interact) interact=a
        end
      end
      if (interact) interact:interact(self)
    end
  end,
  drop=function(self)
    if (self.holding) self.holding:dropped(self)
  end,
  solder_start=nil,
  can_solder=function(a,b)
    return b:can_solder() and b.owner != a.owner and b.type != a.type
  end,
  solder_target=function(self)
    local target
    local closest=solder_distance+1
    for a in all(self.room.actors) do
      for c in all(a.connections) do
        local d=(self.solder_pos-c:connpos()):length() 
        if (c:can_solder()) and d < closest then
          target=c closest=d
        end
      end
    end
    return target
  end,
  solder=function(self)
    local target=self:solder_target()
    local solder_start=self.solder_start
    if not target or solder_start==target then
      if (solder_start) self.solder_start=nil return
    elseif not solder_start then
      sfx(6)
      if (target.conn) simulation:disconnect(target) return
      self.solder_start=target return
    else
      if self.can_solder(solder_start, target) then
        sfx(6)
        if (target.conn) simulation:disconnect(target)
        simulation:connect(solder_start, target, {draw_type=self.wire_type})
        self.solder_start=nil
        return
      end
    end
    -- nothing found, flash connections to signal player
    sfx(7)
    if not solder_start then
      connflash_check=function(c) return c:can_solder() and not c.conn end
    else
      connflash_check=function(c) return self.can_solder(solder_start, c) end
    end
    connflash=connflash_time
  end,
  room_switched=function(self)
    actor.room_switched(self)
    self.solder_start=nil
  end,
  draw=function(self)
    if self.solder_start then
      local apos=self.solder_start:connpos()
      local bpos=self.solder_pos
      wire.draw_types[self.wire_type](apos, bpos, wire_color)
    end
    if (won_game) self.spr=41+flr(tick/10)%2
    actor.draw(self)
    local target=self:solder_target()
    if target and not self.holding then
      s=target.conn and 46 or 47
      if (flr(tick/tickframes)%2 == 0 and (not self.solder_start or self.can_solder(self.solder_start, target))) local cpos=target:connpos() local tpos=cpos-v{2,2}  spr(s, tpos.x, tpos.y)
    end
  end,
})

cartdata_base=0x5e00

function _init()
  init_savedata()
  set_devmode()
  init_world()
  local start_pos=v{273,234}
  player=playerclass:new(start_pos)
end

function init_savedata()
  cartdata("codekitchen_circuits_v1")
  menuitem(5, "reset progress \130", function()
    for a in all(all_actors) do
      if (a.reset_progress) a:reset_progress()
    end
    do_restart=tick+10
  end)
end

function _update()
  if (do_restart and do_restart<=tick) run() return
  tick+=1
  world:update()
  if tick%tickframes==0 then
    simulation.tick()
  end
end

function room_check()
  if (player.room != current_room) world:switch_rooms(player.room)
end

function _draw()
  cls()
  if (not current_room) return
  world:draw()
  if (devmode) draw_dbg()
end

function draw_dbg()
  camera()
  print(player.pos:str()..current_room.coord:str()..player:roompos():str(),2,122,7)
end

function set_devmode()
  if (not allow_devmode) return
  devmode=peek(cartdata_base)>0
  menuitem(4, "devmode is "..(devmode and "on" or "off"), function() poke(cartdata_base, devmode and 0 or 1) set_devmode() end)
end

function dbg(str)
  if (devmode) printh(str, "debug")
end
__gfx__
000000000070000000700000000000000070000000000000000000000000000000000000cccccccc000660000000800000080000000000000000000000000000
000000000707000007070000070000000700000000888800000000000000000000000000cccccccc066666600000080000808000000000000000000000000000
000000000070000070707000707770007077700008886800005555555555555555555500cc0000cc066565600000808008080800000000000000000000000000
000000000070000000700000070000000700000008866880005400400040004004004500cc0000cc665656660000080880808080000000000000000000000000
00000000007000000070000000000000007000000866868000504040004000400404050000000000666565660000808000000000000000000000000000000000
00000000000000000000000000000000000000000888888000500555555555555550050000000000065656600000080000000000000000000000000000000000
00000000000000000000000000000000000000000098989000544500000000000054450000000000066666600000800000000000000000000000000000000000
00000000000000000000000000000000000000000000000000500500000000000050050000000000000660000000000000000000000000000000000000000000
00000000000000000000000000000000000000000dddddd00050050000033000033300006600000000000000000e0e00000e0e00000000000000000000000000
0000000000000000000000004444444004444444d188881500500500003553003555330000600000000e0e0000dddd0000dddd00000e0e00000e0e0000000000
0000000000000000000000004666664004666664d85558150054450003a33a3035335a306660000000dddd000a5a5ad00a5a5ad000dddd0000dddd0000000000
0000000000000000000000004666664444666664d8555585005005000353353035333353000600000a5a5ad00a5a5a400a5a5a400a5a5ad00a5a5ad000000000
0004000000444000004440004666664444666664d8555585005005003533335335333353666600000a5a5a4094aaa40094aaa4000a5a5a400a5a5a4000000000
0004000004404400044044004666664004666664d8555585005005003533335335335a300000600094aaa4000ddddd000ddddd0094aaa40094aaa40000000000
0040400004000400040004004444444004444444d1989895005445003555555335553300666660000ddddd0000400400004040000ddddd000ddddd0000000000
00040000440004404400044000000000000000000555555000500500033333300333000000000600040004000000000000000000004040000400400000000000
00404000400000404000004000700000007000000000000000500500000000000050050000000000000000000000000000000000000000000020000000300000
04000400400000404004004007770000070000000000000000544500000000000054450000e0e00000e0e00000e0e00000202000022222200080000000b00000
4000004040000040404040407070700077777000000000000050055555555555555005000ddddd000ddddd000eeeee000222220022f222f2280820003b0b3000
4444444044444440440004400070000007000000000000000050404000800080040405000a5a5a000a5a5a000eeeee00022222002f5fff5f0080000000b00000
0000000000000000000000000070000000700000000000000054004000800080040045009a5a5a900a5a5a0000eee00000222000ffffffff0020000000300000
00000000000000000000000000000000000000000000000000555555555555555555550004aaa40094aaa490000e0000000200000ffffff00000000000000000
0000000000000000000000000000000000000000000000000000000000000000000000000ddddd000ddddd00000000000000000006bbbbb60000000000000000
00000000000000000000000000000000000000000000000000000000000000000000000004000400040004000000000000000000006006000000000000000000
00000000000000000000000000000000000000000000000000000000000000000000000000000000000000000000000000066000000660000000000000000000
0dddd0000dddd0000000000000000000000000000000000000000000022222200000000009d00d9000b000000000b00000444400004444000000000000000000
0d0000000d007000000000000000000000000000000000000000000002200220000550000dddddd000b000400000b040000bb000000bb0000000000000000000
0d0000070d007000000000000000000000000000000000000000000002022020005aa50000dd9d0000bbbb460000bb46000bb0000bbbbbb00000000000000000
0d0000700d007000000000000000000000000000000000000000000002022020005aa50000d9dd0000bbbb460000bb46000bb000000000000000000000000000
0d0007000d007000000000000000000000000000000000000000000002200220000550000dddddd000b000400000b0400bbbbbb0000000000000000000000000
0ddd70000ddd70000000000000000000000000000000000000000000022222200000000009d00d9000b000000000b00000000000000000000000000000000000
00000000000000000000000000000000000000000000000000000000000000000000000000000000000000000000000000000000000000000000000000000000
111111119999999900000000d11cc1150ddddddd0dddddd0dddcddd000000000dddddddd5555555511111115d111111100300000000003000000030000300000
111111119999999901010100d1cc1115d11ccc11d11cc115111c111500000000111111115000000011111115d111111100300000003000000000030000000300
111111119999999900101010dcc11115d1cc1cc1d111cc15111c111500000000111111115000000011111115d111111100000300003000000030000000000300
111111119999999901010100dc11ccccdcc111ccd1111cc5c11c11c500000000111111115000000011111115d111111100000300000003000030000000300000
111111119999999900101010dcc11115dc11c11ccccc11c5cc111cc500000000111111115000000011111115d111111100300000000003000000030000300000
111111119999999901010100d1cc1115d111c111d1111cc51cc1cc1500000000111111115000000011111115d111111100300000003000000000030000000300
111111119999999900101010d11cc115d111c111d111cc1511ccc11500000000111111115000000011111115d111111100000300003000000030000000000300
111111119999999900000000055555500555c555d11cc11555555550000000005555555550000000555555500555555500000300000003000030000000300000
000000000000000000033030dcc111150ddddddd0dddddd0dddcddd0d11111155000000055555555ddddddd00ddddddd00000000000000000000000000000000
020202000383030308033000dccc1115dcccccccd1111cc5111c1115d1111115500000000000000011111115d111111100000000000000000000000000000000
002020200080880008838830dcccc115dcccccccd111ccc5111c1115d1111115500000000000000011111115d111111100000000000000000000000000000000
020202003338833303083000dcccccccd1ccccc1d11cccc511ccc115d1111115500000000000000011111115d111111100000000000000000000000000000000
002020203388833300888030dcccc115d11ccc11ccccccc51ccccc15d1111115500000000000000011111115d111111100000000000000000000000000000000
020202000080080008033880dccc1115d111c111d11cccc5ccccccc5d1111115500000000000000011111115d111111100000000000000000000000000000000
002020203830308000033030dcc11115d111c111d111ccc5ccccccc5d1111115500000000000000011111115d111111100000000000000000000000000000000
000000000000000003033000055555500555c555d1111cc555555550d1111115500000000000000011111115d111111100000000000000000000000000000000
0000000000000000000000000000000000000000000000000000000000000000000000000dddddd0d11111111111111100000000000000000000000000000000
000668888888888888888888888888888888888800000000000000000000000000000000d1111115d11111111111111100000000000000000000000000000000
000082882222222222222222222222222222222200330033300330033300330003300330d1111115d11111111111111100000000000000000000000000000000
000082828822882228822882228822888228822800000000000000000000000000000000d1111115d11111111111111100000000000000000000000000000000
000082822288228882288228882288222882288200000000000000000000000000000000d1111115d11111111111111100000000000000000000000000000000
000082882222222222222222222222222222222233003300033003300033003330033003d1111115d11111111111111100000000000000000000000000000000
000668888888888888888888888888888888888800000000000000000000000000000000d1111115d11111111111111100000000000000000000000000000000
000000000000000000000000000000000000000000000000000000000000000000000000d1111115d11111115555555500000000000000000000000000000000
00000000082282800828228008282280082282800000000000000000ddddddd00dddddddd1111115dddddddd1111111500000000000000000000000000000000
0000000008228280082282800828228008282280000000000000000011111115d1111111d1111115111111111111111500000000000000000000000000000000
0000000008282280082282800822828008282280000000000000000011111115d1111111d1111115111111111111111500000000000000000000000000000000
0600006008282280082822800822828008228280000000000000000011111115d1111111d1111115111111111111111500000000000000000000000000000000
0688886008228280082822800828228008228280000000000000000011111115d1111111d1111115111111111111111500000000000000000000000000000000
0822228008228280082282800828228008282280000000000000000011111115d1111111d1111115111111111111111500000000000000000000000000000000
0888888008282280082282800822828008282280000000000000000011111115d1111111d1111115111111111111111500000000000000000000000000000000
08822880082822800828228008228280082282800000000000000000555555500555555505555550111111111111111500000000000000000000000000000000
04b6b6b6b6b6b6b604b6b6b6b6b6b60404b6b6b6b6b6b6b6b6b6b6b6b6b6b60404b6b6b6b6b6b6b6b6b6b6b6b6b6b6b6b6b6b6a4242424b4b6b6b6b6b6b6b604
04b6b6b6b6b60404b6b6b7848484b40404b6b6b6b6b6b6b6b6b6b6b6b6b6b6040000000000000000000000000000000000000000000000000000000000000000
b70000000000000075050505000000a6b7000000000000c400000000000505a6b7730505050000000000000000000000000000000000000000000000002424a6
b70000000000a6a400009700000000a6b70000000000000000000000000000a60000000000000000000000000000000000000000000000000000000000000000
b70505000000000075050500000000a6b7000000000000c400000000000505a6b7050505000000000000000000000000000000000000000000000000002424a6
b70000000000970000001700960000a6048484847700000000000000b5a7a7040000000000000000000000000000000000000000000000000000000000000000
b70505050000000075050500000000a6b70000b5a7848484848484a5000005a6b70500000000000000000000000000000000000000000000000000000024b504
b7000000000000000000b584a40000a6b70000000000000000878484b6b604040000000000000000000000000000000000000000000000000000000000000000
048484848484a784b684848484848404b70000a6b7000000000000750000870404a7a5000000000000000000000000000000000000000000000000000024a604
b700b5848477000096007500000000a604a7a7a500000000000000000000a6040000000000000000000000000000000000000000000000000000000000000000
b70505000000750000000000000000a6b70000a6a400960000b584b7000000a604b6a4848484b5848484848484a78484848484848484848484a500000024b404
b70097000000000075007500000024a6040404b700000000008784848484b6040000000000000000000000000000000000000000000000000000000000000000
b70500000000750500000000000000a6b70000750000750087b70097000000b4a4000000000075000000000000750000000000000000752424970000002424a6
b700000096000087a4007500242424a6040404b70000000000000000000000a60000000000000000000000000000000000000000000000000000000000000000
b70000000000750505000000000000a6b70000a677009700007500170000007575000000000075000000000000970000000000000000752400170000002424a6
b70000007500000000007500242424a6040404048484847700b5a7a7a78484040000000000000000000000000000000000000000000000000000000000000000
048484848484b6848484848484848404b700b5a400000096007500170000007575000000000075009600000000000000000000000000750000170000000000a6
b7009624750000000000750024248704040404b70000000000b4b6b6b70000a60000000000000000000000000000000000000000000000000000000000000000
b70000000075000000000000000000a6b70075008777007500970096000000b5a5000000000075009700000000000000000096000000960000170000000000a6
b700b484a400000000007500000000a604040404a7a7a50000000000750000a60000000000000000000000000000000000000000000000000000000000000000
b70000000075000000000000000000b4a40075000000009700000075000000a6b7000000000097000000000000000000000075000000970000170000000000a6
b70000000000000000007500000000a604040404040404a500000000750000a60000000000000000000000000000000000000000000000000000000000000000
b7000000007500000000000000000075750075009600960000000075000000a6b7000000000000000000960000000000000097000000750000170000000000b4
b6848484848484848484a400000000a6b6b6b6b6b6b6b6a400b5a7a7b70000a60000000000000000000000000000000000000000000000000000000000000000
b70000000075000000000000000000757500b484b684b684848484a4000000a6b700000000000000000097009600000000007500000075000096000000000024
242400000000007505050000000000a6000000000000000000b4b6b6a40000a60000000000000000000000000000000000000000000000000000000000000000
b70000000096050000000000000000b5a5000000000000c400000000000000a604a7a7a500000000000000009700000000007524000075000075000000002424
242400000000007505000000000000a6a52400000000000000000075000000a60000000000000000000000000000000000000000000000000000000000000000
b70000000075050500000000000000a6b7000000000000c400000000000000a6040404b7000000000000000000000000000075242400960000750000000024b5
a52424240000007505050505050000a6b72424242400000000000075000000a60000000000000000000000000000000000000000000000000000000000000000
04a7a7a7a704a7a7a7a7a7a7a7a7a70404a7a7a7a7a7a7a7a7a7a7a7a7a7a70404040404a7a7a7a7a7a7a7a7a7a7a7a7a7a7a7a7a7a704a7a704a7a7a7a7a704
04a7a7a7a7a7a7a7a7a7a7a7a7a7a70404a7a7a7a7a7a7a7a7a7a7a7a7a7a7040000000000000000000000000000000000000000000000000000000000000000
0404040404040404040404040404040404b6b6b6b6b6b6b6b6b6b6b6b6b6b6040404040404040404040404040404040404040404040404040404040404040404
04040404040404040404040404040404000000000000000000000000000000000000000000000000000000000000000000000000000000000000000000000000
04000000000000000000000000000004b70000000000000000000000000000a60400000000000000000000000000000404000000000000000000000000000004
04000000000000000000000000000004000000000000000000000000000000000000000000000000000000000000000000000000000000000000000000000000
04000000000000000000000000000004b70000000000000000000000000000a60400000000000000000000000000000404000000000000000000000000000004
04000000000000000000000000000004000000000000000000000000000000000000000000000000000000000000000000000000000000000000000000000000
04000000000000000000000000000004b70000000000000000000000000000a60400000000000000000000000000000404000000000000000000000000000004
04000000000000000000000000000004000000000000000000000000000000000000000000000000000000000000000000000000000000000000000000000000
04000000000000000000000000000004b70000000000000000000000000000a60400000000000000000000000000000404000000000000000000000000000004
04000000000000000000000000000004000000000000000000000000000000000000000000000000000000000000000000000000000000000000000000000000
04000000000000000000000000000004b70000000000000000000000000000a60400000000000000000000000000000404000000000000000000000000000004
04000000000000000000000000000004000000000000000000000000000000000000000000000000000000000000000000000000000000000000000000000000
04000000000000000000000000000004b70000000000000000000000000000a60400000000000000000000000000000404000000000000000000000000000004
04000000000000000000000000000004000000000000000000000000000000000000000000000000000000000000000000000000000000000000000000000000
04000000000000000000000000000004b70000000000000000000000000000a60400000000000000000000000000000404000000000000000000000000000004
04000000000000000000000000000004000000000000000000000000000000000000000000000000000000000000000000000000000000000000000000000000
04000000000000000000000000000004b70000000000000000000000000000a60400000000000000000000000000000404000000000000000000000000000004
04000000000000000000000000000004000000000000000000000000000000000000000000000000000000000000000000000000000000000000000000000000
04000000000000000000000000000004b70000000000000000000000000000a60400000000000000000000000000000404000000000000000000000000000004
04000000000000000000000000000004000000000000000000000000000000000000000000000000000000000000000000000000000000000000000000000000
04000000000000000000000000000004b70000000000000000000000000000a60400000000000000000000000000000404000000000000000000000000000004
04000000000000000000000000000004000000000000000000000000000000000000000000000000000000000000000000000000000000000000000000000000
04000000000000000000000000000004b70000000000000000000000000000a60400000000000000000000000000000404000000000000000000000000000004
04000000000000000000000000000004000000000000000000000000000000000000000000000000000000000000000000000000000000000000000000000000
04000000000000000000000000000004b70000000000000000000000000000a60400000000000000000000000000000404000000000000000000000000000004
04000000000000000000000000000004000000000000000000000000000000000000000000000000000000000000000000000000000000000000000000000000
04000000000000000000000000000004b70000000000000000000000000000a60400000000000000000000000000000404000000000000000000000000000004
04000000000000000000000000000004000000000000000000000000000000000000000000000000000000000000000000000000000000000000000000000000
04000000000000000000000000000004b70000000000000000000000000000a60400000000000000000000000000000404000000000000000000000000000004
04000000000000000000000000000004000000000000000000000000000000000000000000000000000000000000000000000000000000000000000000000000
0404040404040404040404040404040404a7a7a7a7a7a7a7a7a7a7a7a7a7a7040404040404040404040404040404040404040404040404040404040404040404
04040404040404040404040404040404000000000000000000000000000000000000000000000000000000000000000000000000000000000000000000000000
__gff__
00000000000019150d090000000000000000000000810b000000000000000000000000000000130007000000000000000000000000000000000000000000000081810001010101818181818180808080008080010101018100008181000000000101010101808080808181810000000000010101010000818181818100000000
0000000000000000000000000000000000000000000000000000000000000000000000000000000000000000000000000000000000000000000000000000000000000000000000000000000000000000000000000000000000000000000000000000000000000000000000000000000000000000000000000000000000000000
__map__
00000000000000447700000000000000406b6b6b6b6b6b6b6b6b6b6b6b6b6b40406b6b6b6b6b6b6b6b6b6b6b6b6b6b40406b6b6b6b6b6b6b6b6b40406b6b6b40406b6b6b6b6b6b6b6b6b6b6b6b6b6b40000000000000000000000000000000000000000000000000000000000000000000000000000000000000000000000000
005b4848484877000054484848485a007b00000000000000000000000000004b4a42420000000000000000000042426a7b5050000000000000004b4a4242424b4a42424271000000000000000000006a000000000000000000000000000000000000000000000000000000000000000000000000000000000000000000000000
005700000000000000000000000057007b0000000000000000000000000000424242420000000000000069000000426a7b50505b48485a00000000574242424c4c42420071000000000000000000006a000000000000000000000000000000000000000000000000000000000000000000000000000000000000000000000000
005700000000000000000000000057007b000000000000000000000000004242424200000000000000004b48484848407b505b4a00004b485a0000570042424c4c42000071000000000000000000006a000000000000000000000000000000000000000000000000000000000000000000000000000000000000000000000000
005700000000000000000000000057007b0000000000000000000000000042424200000000000000000000000000006a7b005700000042426a7a48770000425b7a7a7a7a7a5a4200005b7a7a5a00006a000000000000000000000000000000000000000000000000000000000000000000000000000000000000000000000000
005700000000000000000000000057007b00000000000000000000000042425b7a4848484848484848485a000000006a7b005700000000426a7b00000000426a40404040407b4242426a40407b00006a000000000000000000000000000000000000000000000000000000000000000000000000000000000000000000000000
00530000000000000000000000007900404848484848487748484848487848407b00000000000000000057000000006a7b005700000000004b4a00000000426a406b6b6b6b6b4848486b6b6b4a00006a000000000000000000000000000000000000000000000000000000000000000000000000000000000000000000000000
690000000000000000000000000000457b42420000000071000000000000006a7b0000000000000000004b776161614b4a00570000000000000000000000006a7b00000000000000000000000000006a000000000000000000000000000000000000000000000000000000000000000000000000000000000000000000000000
430000000000000000000000000000797b42000000000071000000000000006a7b0000000000000000000000000000717100570000000000000000000000006a7b00000000000000000000000000006a000000000000000000000000000000000000000000000000000000000000000000000000000000000000000000000000
006900000000000000000000000055007b42420000000071000000000000006a7b00006900000000000000000000007171006a5a00000000000000000000006a7b00005b7a7a5a000042425b7a7a7a40000000000000000000000000000000000000000000000000000000000000000000000000000000000000000000000000
005700000000000000000000000057004048484848484877000000000000006a7b00006a48484877616161784848487a5a006a7b00000000000000000000006a7b00006a40407b004242426a40404040000000000000000000000000000000000000000000000000000000000000000000000000000000000000000000000000
005700000000000000000000000057007b42424242000000000000000000006a7b00005700000000000000000000006a7b006a7b6161784848484848484848407b00004b6b6b6b484848486b6b6b6b40000000000000000000000000000000000000000000000000000000000000000000000000000000000000000000000000
005700000000000000000000000057007b42424200000000000000000000006a7b00005700000000000000000000006a7b006a4a42000000000000004242426a7b0000000000424c000000000000006a000000000000000000000000000000000000000000000000000000000000000000000000000000000000000000000000
005719000000000000000000000057004077424200000000000000000000426a7b42005700000042000000000000006a407a4a4242000000000000004242426a7b00000000004269000000000000426a000000000000000000000000000000000000000000000000000000000000000000000000000000000000000000000000
004b4848484856000078484848484a007b42420000000000000000000042426a7b42425700004242424200000000006a407b4242424242000000000042425b40407a5a4242425b405a0000004242426a000000000000000000000000000000000000000000000000000000000000000000000000000000000000000000000000
00000000000000784600000000000000407a7a7a7a7a7a7a7a7a5a4242425b40407a7a405a424242425b7a7a7a7a7a4040407a7a7a7a7a5a00005b7a7a7a40404040407a7a7a4040407a5a4242425b40000000000000000000000000000000000000000000000000000000000000000000000000000000000000000000000000
41414141414141414141414141414141406b6b6b6b6b6b6b6b6b4a4242424b40406b6b6b4a424242424b6b6b6b6b6b6b6b6b6b6b6b6b6b4a0000156b6b6b6b40406b6b6b6b6b6b6b6b6b4a4242424b40000000000000000000000000000000000000000000000000000000000000000000000000000000000000000000000000
414141414141410000414141414141417b42424242000071004242424242426a7b4200000000000000000000000042575700000000000000000000000000006a7b42424200000000000000004242426a000000000000000000000000000000000000000000000000000000000000000000000000000000000000000000000000
414100000000000000000000000041417b42424200000071000000004242006a7b4200000000000000000000000042575700000000000000000000000000006a7b42424200000000000000000000426a000000000000000000000000000000000000000000000000000000000000000000000000000000000000000000000000
41410000000000000000000000004141405a424200000071000000000000006a7b4242000000000000000000004242575700000000000000000000000000006a405a424200000000000000000000006a000000000000000000000000000000000000000000000000000000000000000000000000000000000000000000000000
41410000000000000000000000004141407b484848156971000000000000006a7b4242424200000000000000424242155a00000000000000000000000000006a407b00000000005b4848484848484840000000000000000000000000000000000000000000000000000000000000000000000000000000000000000000000000
41410000000000000000000000004141404a616161614b484848487a484848407b42424242000000000000007848487a7b00000000000000000000000000006a404a424200000079000000005700006a000000000000000000000000000000000000000000000000000000000000000000000000000000000000000000000000
414100000000000000000000000041417b00000000000000000000790000006a4048487742000000000000005700426a7b00000000000000000000000000006a7b42424200000071000000005700426a000000000000000000000000000000000000000000000000000000000000000000000000000000000000000000000000
410000000000000000000000000000417b00000000000000000000710000426a7b00000000000000000000005742426a7b00000000000000000000000000006a7b42424200000071000000005700426a000000000000000000000000000000000000000000000000000000000000000000000000000000000000000000000000
410000000000000000000000000000417b42000000000000000000710000426a7b000000005b487761617848484848404048484877000000000000000000006a4048487700000071000000005700426a000000000000000000000000000000000000000000000000000000000000000000000000000000000000000000000000
414100000000000000000000000041417b42420000000000000000690042426a7b00000000570000000000000000006a7b42427171000000000000000000006a7b00000000000069004269005700426a000000000000000000000000000000000000000000000000000000000000000000000000000000000000000000000000
4141000000000000000000000000414140487761616178484848486b484848407b000000006a4848484848770000006a7b42427171000000000000000000006a7b42000000000057424257005700006a000000000000000000000000000000000000000000000000000000000000000000000000000000000000000000000000
414100000000000000000000000041417b00000000000000000000000000424b4a48484815570000000000000000006a4048484848484877484848484848154b4a4200000000004b48486b4848484840000000000000000000000000000000000000000000000000000000000000000000000000000000000000000000000000
414100000000000000000000000041417b000000000000000000000000424242000000000057000000784848484848407b0000000000005700000000004242424242000000000000000000000000006a000000000000000000000000000000000000000000000000000000000000000000000000000000000000000000000000
414100000000000000000000000041417b4242000000000000000000000042424200000000570000000000000000426a7b0000004242005700000000000042424242420000000000000000000000006a000000000000000000000000000000000000000000000000000000000000000000000000000000000000000000000000
414141414141410000414141414141417b42000000000000000000000000004242420000006a7a7a7a7a7a7a5a42426a7b00424242424215000000000000005b5a42424242000000000000000000006a000000000000000000000000000000000000000000000000000000000000000000000000000000000000000000000000
41414141414141414141414141414141407a7a7a7a7a7a7a7a7a7a7a7a7a7a7a7a7a7a7a7a40404040404040407a7a40407a7a5a4242425b7a7a7a7a7a7a7a40407a7a7a7a7a7a7a7a7a5a4848485b40000000000000000000000000000000000000000000000000000000000000000000000000000000000000000000000000
